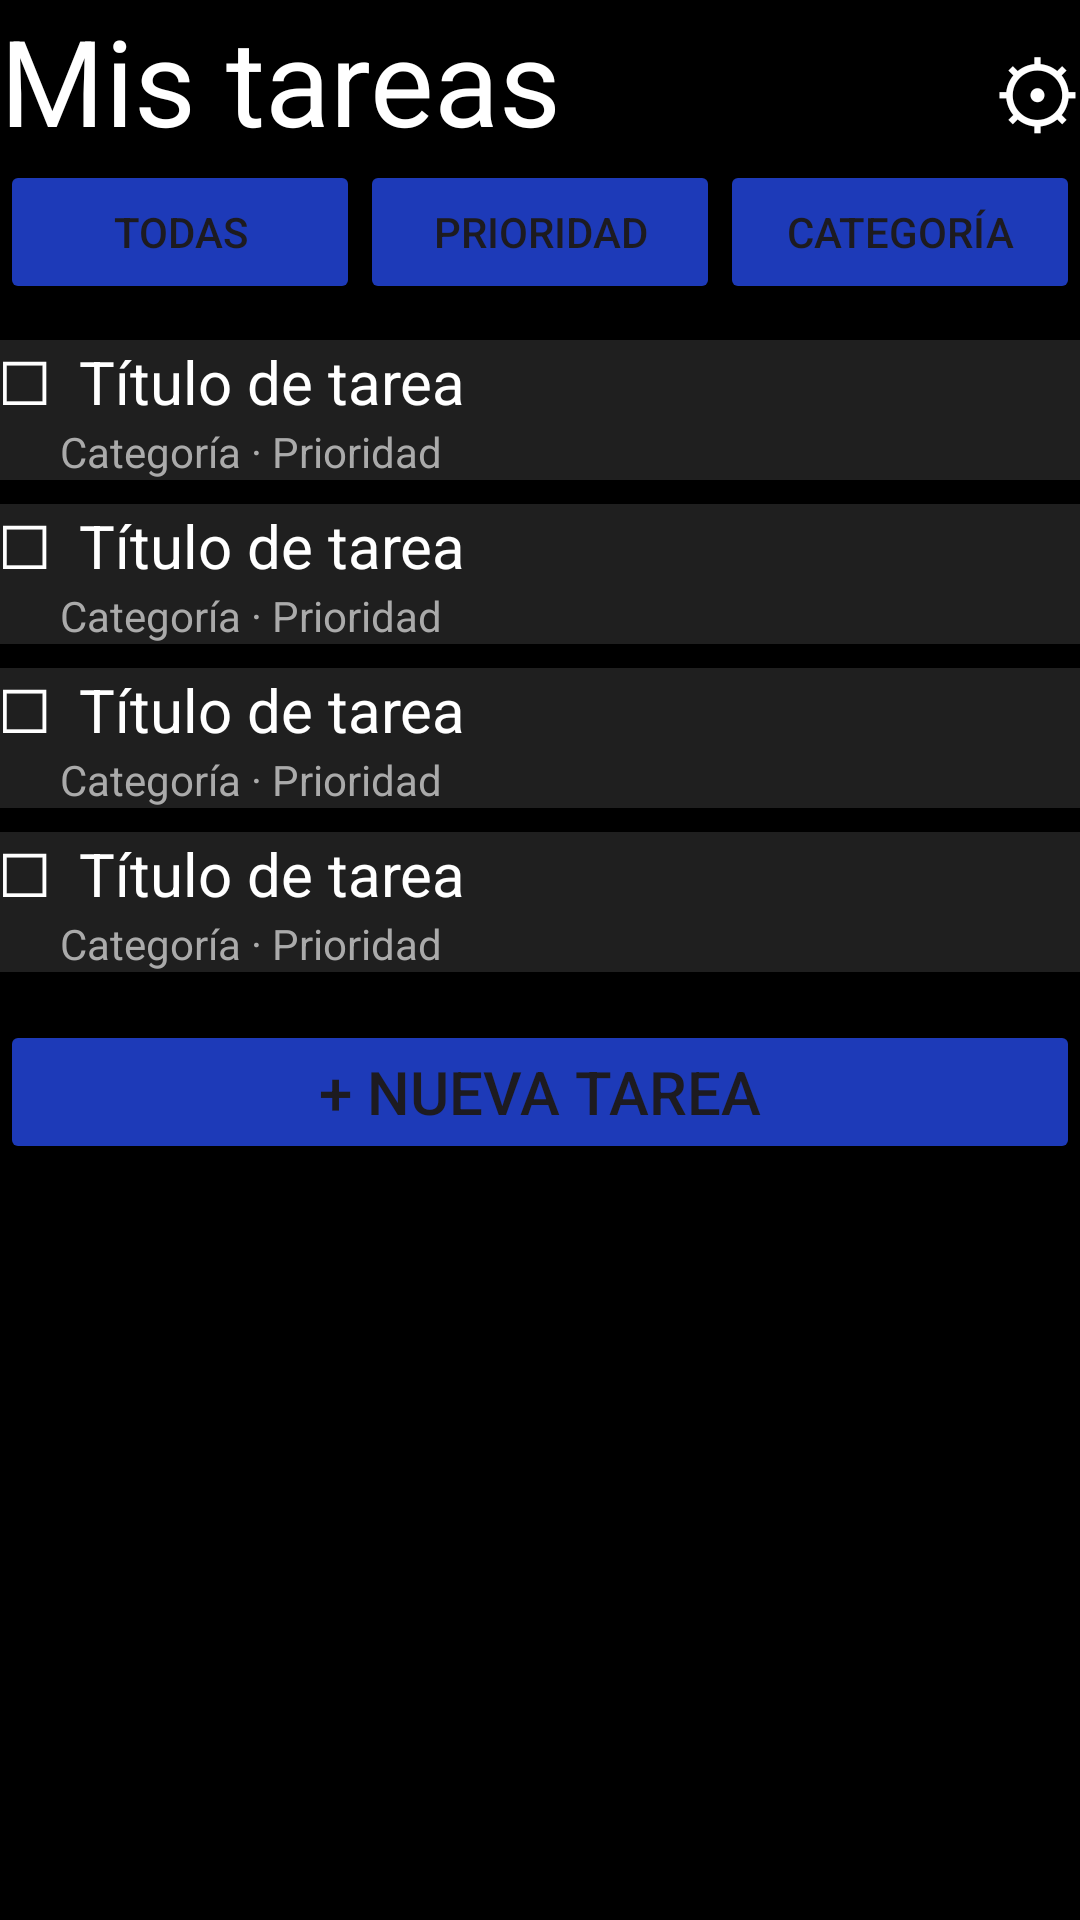

Produce the Android XML layout that renders to this screen, including the resource entries it uses.
<!-- AndroidManifest.xml: application theme Theme.Interfaces_movil -->
<!-- res/layout/activity_tareas.xml -->
<?xml version="1.0" encoding="utf-8"?>
<LinearLayout
    xmlns:android="http://schemas.android.com/apk/res/android"
    xmlns:tools="http://schemas.android.com/tools"
    android:layout_width="match_parent"
    android:layout_height="match_parent"
    tools:context=".MainActivity"
    android:id="@+id/main"
    android:orientation="vertical"
    android:background="#000000">

    <LinearLayout
        android:layout_width="match_parent"
        android:layout_height="wrap_content"
        android:orientation="horizontal">
        <TextView
            android:layout_width="wrap_content"
            android:layout_height="wrap_content"
            android:text="Mis tareas"
            android:textSize="40sp"
            android:textColor="@color/white"/>
        <TextView
            android:layout_width="0dp"
            android:layout_height="wrap_content"
            android:layout_weight="1"
            android:gravity="end"
            android:id="@+id/txtAjustes"
            android:text="⚙"
            android:textSize="30sp"
            android:textColor="@color/white"/>
    </LinearLayout>

    <LinearLayout
        android:layout_width="match_parent"
        android:layout_height="wrap_content"
        android:orientation="horizontal">
        <Button
            android:layout_width="0dp"
            android:layout_height="wrap_content"
            android:layout_weight="1"
            android:text="Todas"
            android:textSize="14sp"
            android:id="@+id/btnTodas"
            android:backgroundTint="#1D3AB8"/>
        <Button
            android:layout_width="0dp"
            android:layout_height="wrap_content"
            android:layout_weight="1"
            android:text="Prioridad"
            android:textSize="14sp"
            android:id="@+id/btnFiltroPrioridad"
            android:backgroundTint="#1D3AB8"/>
        <Button
            android:layout_width="0dp"
            android:layout_height="wrap_content"
            android:layout_weight="1"
            android:text="Categoría"
            android:textSize="14sp"
            android:id="@+id/btnFiltroCategoria"
            android:backgroundTint="#1D3AB8"/>
    </LinearLayout>

    <TextView
        android:layout_width="match_parent"
        android:layout_height="12dp"/>

    <LinearLayout
        android:layout_width="match_parent"
        android:layout_height="wrap_content"
        android:orientation="vertical"
        android:background="#1F1F1F">
        <TextView
            android:layout_width="match_parent"
            android:layout_height="wrap_content"
            android:text="☐  Título de tarea"
            android:textSize="20sp"
            android:textColor="@color/white"/>
        <TextView
            android:layout_width="match_parent"
            android:layout_height="wrap_content"
            android:text="      Categoría · Prioridad"
            android:textSize="14sp"
            android:textColor="@android:color/darker_gray"/>
    </LinearLayout>

    <TextView
        android:layout_width="match_parent"
        android:layout_height="8dp"/>

    <LinearLayout
        android:layout_width="match_parent"
        android:layout_height="wrap_content"
        android:orientation="vertical"
        android:background="#1F1F1F">
        <TextView
            android:layout_width="match_parent"
            android:layout_height="wrap_content"
            android:text="☐  Título de tarea"
            android:textSize="20sp"
            android:textColor="@color/white"/>
        <TextView
            android:layout_width="match_parent"
            android:layout_height="wrap_content"
            android:text="      Categoría · Prioridad"
            android:textSize="14sp"
            android:textColor="@android:color/darker_gray"/>
    </LinearLayout>

    <TextView
        android:layout_width="match_parent"
        android:layout_height="8dp"/>

    <LinearLayout
        android:layout_width="match_parent"
        android:layout_height="wrap_content"
        android:orientation="vertical"
        android:background="#1F1F1F">
        <TextView
            android:layout_width="match_parent"
            android:layout_height="wrap_content"
            android:text="☐  Título de tarea"
            android:textSize="20sp"
            android:textColor="@color/white"/>
        <TextView
            android:layout_width="match_parent"
            android:layout_height="wrap_content"
            android:text="      Categoría · Prioridad"
            android:textSize="14sp"
            android:textColor="@android:color/darker_gray"/>
    </LinearLayout>

    <TextView
        android:layout_width="match_parent"
        android:layout_height="8dp"/>

    <LinearLayout
        android:layout_width="match_parent"
        android:layout_height="wrap_content"
        android:orientation="vertical"
        android:background="#1F1F1F">
        <TextView
            android:layout_width="match_parent"
            android:layout_height="wrap_content"
            android:text="☐  Título de tarea"
            android:textSize="20sp"
            android:textColor="@color/white"/>
        <TextView
            android:layout_width="match_parent"
            android:layout_height="wrap_content"
            android:text="      Categoría · Prioridad"
            android:textSize="14sp"
            android:textColor="@android:color/darker_gray"/>
    </LinearLayout>

    <TextView
        android:layout_width="match_parent"
        android:layout_height="16dp"/>

    <Button
        android:layout_width="match_parent"
        android:layout_height="wrap_content"
        android:text="+ Nueva tarea"
        android:textSize="20sp"
        android:id="@+id/btnNuevaTarea"
        android:backgroundTint="#1D3AB8"/>
</LinearLayout>
<!-- resources referenced by this layout -->
<resources>
  <style name="Theme.Interfaces_movil" parent="Base.Theme.Interfaces_movil" />
  <style name="Base.Theme.Interfaces_movil" parent="Theme.Material3.DayNight.NoActionBar">
          
          
      </style>
  <!-- not gathered from this repository: default colours our renderer supplied (Android Studio template values) -->
  <color name="white">#FFFFFFFF</color>
</resources>
